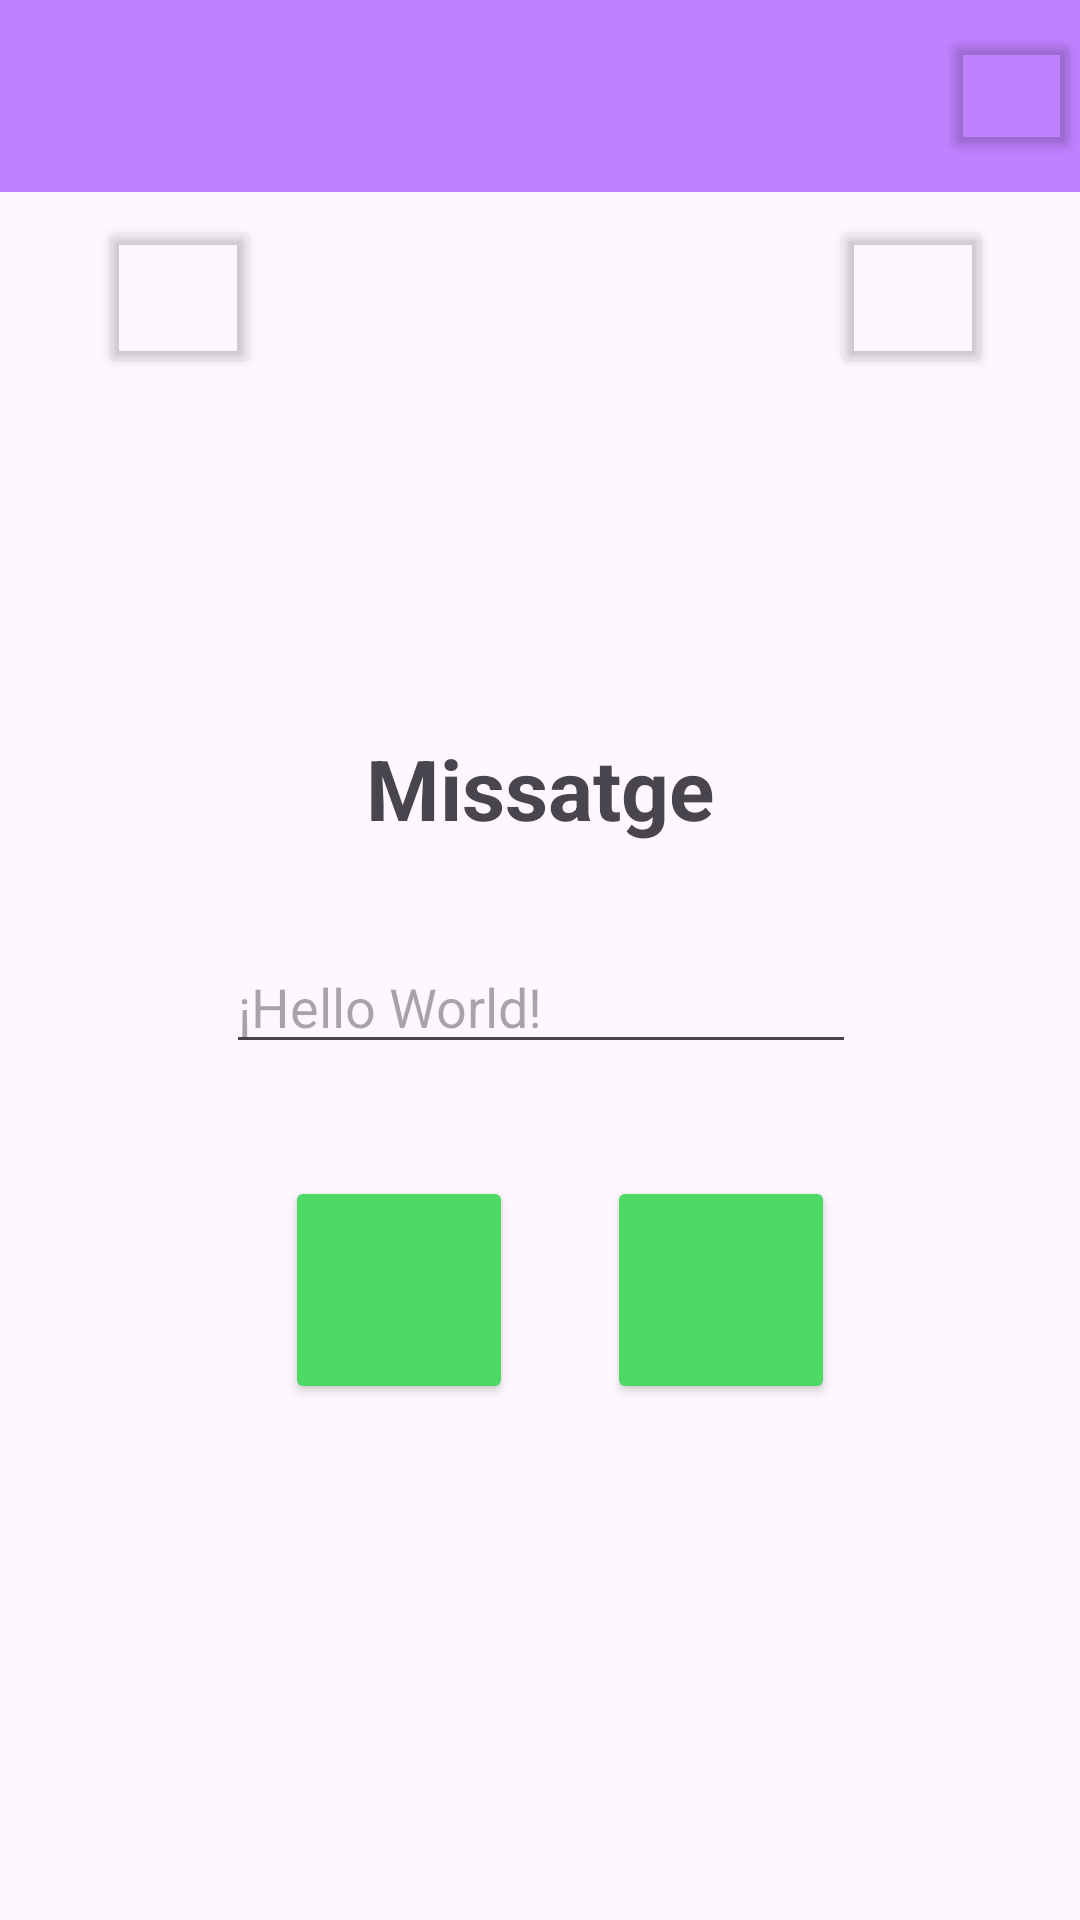

Write the Android layout XML for this screen, with the resource values it uses.
<!-- AndroidManifest.xml: application theme Theme.Pantayator -->
<!-- res/layout/activity_main.xml -->
<?xml version="1.0" encoding="utf-8"?>
<androidx.constraintlayout.widget.ConstraintLayout xmlns:android="http://schemas.android.com/apk/res/android"
    xmlns:app="http://schemas.android.com/apk/res-auto"
    xmlns:tools="http://schemas.android.com/tools"
    android:layout_width="match_parent"
    android:layout_height="match_parent"
    tools:context=".MainActivity">

    <androidx.appcompat.widget.Toolbar
        android:id="@+id/toolbar"
        android:layout_width="match_parent"
        android:layout_height="?actionBarSize"
        android:background="#C081FF"
        android:titleTextColor="#FFFFFF"
        app:layout_constraintEnd_toEndOf="parent"
        app:layout_constraintStart_toStartOf="parent"
        app:layout_constraintTop_toTopOf="parent">

        <LinearLayout
            android:layout_width="match_parent"
            android:layout_height="wrap_content"
            android:gravity="right">

            <Button
                android:id="@+id/peopleButton"
                android:layout_width="47dp"
                android:layout_height="46dp"
                android:backgroundTint="#00BD6464"
                android:paddingLeft="6dp"
                android:paddingTop="0dp"
                android:paddingRight="0dp"
                android:paddingBottom="0dp"
                app:icon="@drawable/comunity"
                app:iconSize="35dp"
                tools:layout_editor_absoluteX="64dp"
                tools:layout_editor_absoluteY="140dp" />
        </LinearLayout>
    </androidx.appcompat.widget.Toolbar>

    <TextView
        android:id="@+id/usuariLogintextView"
        android:layout_width="wrap_content"
        android:layout_height="wrap_content"
        android:layout_marginTop="244dp"
        android:text="Missatge"
        android:textSize="28sp"
        android:textStyle="bold"
        app:layout_constraintEnd_toEndOf="parent"
        app:layout_constraintStart_toStartOf="parent"
        app:layout_constraintTop_toTopOf="parent" />

    <EditText
        android:id="@+id/missatgeEditText"
        android:layout_width="wrap_content"
        android:layout_height="wrap_content"
        android:layout_marginTop="32dp"
        android:ems="10"
        android:hint="¡Hello World!"
        android:inputType="text"
        app:layout_constraintEnd_toEndOf="parent"
        app:layout_constraintHorizontal_bias="0.502"
        app:layout_constraintStart_toStartOf="parent"
        app:layout_constraintTop_toBottomOf="@+id/usuariLogintextView" />

    <Button
        android:id="@+id/enviarButton"
        android:layout_width="76dp"
        android:layout_height="76dp"
        android:backgroundTint="#4CD964"
        android:paddingLeft="20dp"
        android:textSize="20sp"
        android:textStyle="bold"
        app:cornerRadius="35px"
        app:icon="@android:drawable/stat_notify_chat"
        app:iconSize="35dp"
        app:layout_constraintBottom_toBottomOf="parent"
        app:layout_constraintEnd_toEndOf="parent"
        app:layout_constraintHorizontal_bias="0.334"
        app:layout_constraintStart_toStartOf="parent"
        app:layout_constraintTop_toBottomOf="@+id/missatgeEditText"
        app:layout_constraintVertical_bias="0.179" />

    <Button
        android:id="@+id/imageButton"
        android:layout_width="76dp"
        android:layout_height="76dp"
        android:backgroundTint="#4CD964"
        android:paddingLeft="20dp"
        android:paddingTop="0dp"
        android:paddingRight="0dp"
        android:paddingBottom="0dp"
        app:cornerRadius="35px"
        app:icon="@drawable/gallery"
        app:iconPadding="0dp"
        app:iconSize="35dp"
        app:iconTint="#FFFFFF"
        app:layout_constraintBottom_toBottomOf="parent"
        app:layout_constraintEnd_toEndOf="parent"
        app:layout_constraintHorizontal_bias="0.278"
        app:layout_constraintStart_toEndOf="@+id/enviarButton"
        app:layout_constraintTop_toBottomOf="@+id/missatgeEditText"
        app:layout_constraintVertical_bias="0.179"
        tools:visibility="visible" />

    <Button
        android:id="@+id/historialButton"
        android:layout_width="54dp"
        android:layout_height="54dp"
        android:layout_marginTop="72dp"
        android:backgroundTint="#00FFFFFF"
        android:paddingLeft="10dp"
        android:paddingTop="0dp"
        android:paddingRight="0dp"
        android:paddingBottom="0dp"
        app:icon="@android:drawable/stat_notify_chat"
        app:iconPadding="0dp"
        app:iconSize="35dp"
        app:iconTint="#007BFF"
        app:layout_constraintEnd_toEndOf="parent"
        app:layout_constraintHorizontal_bias="0.904"
        app:layout_constraintStart_toStartOf="parent"
        app:layout_constraintTop_toTopOf="parent"
        tools:visibility="visible" />

    <Button
        android:id="@+id/logoutButton"
        android:layout_width="54dp"
        android:layout_height="54dp"
        android:layout_marginTop="72dp"
        android:backgroundTint="#00FFFFFF"
        android:paddingLeft="0dp"
        android:paddingTop="0dp"
        android:paddingRight="0dp"
        android:paddingBottom="0dp"
        app:icon="@android:drawable/ic_menu_close_clear_cancel"
        app:iconPadding="0dp"
        app:iconSize="55dp"
        app:iconTint="#007BFF"
        app:layout_constraintEnd_toStartOf="@+id/historialButton"
        app:layout_constraintHorizontal_bias="0.148"
        app:layout_constraintStart_toStartOf="parent"
        app:layout_constraintTop_toTopOf="parent"
        tools:visibility="visible" />




</androidx.constraintlayout.widget.ConstraintLayout>
<!-- resources referenced by this layout -->
<resources>
  <style name="Theme.Pantayator" parent="Base.Theme.Pantayator" />
  <style name="Base.Theme.Pantayator" parent="Theme.Material3.DayNight.NoActionBar">
          
          
      </style>
</resources>
